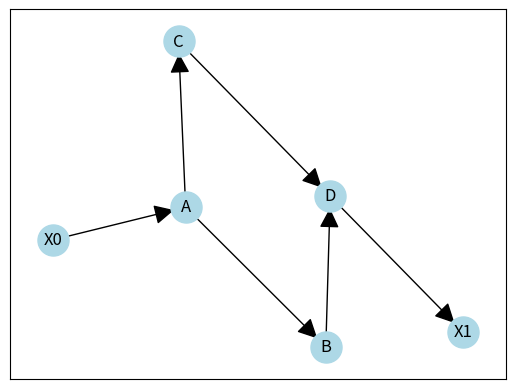

Here is the Python script that generated this plot:
# -*- coding: utf-8 -*-
"""
Created on Tue Jan 29 10:20:42 2019

@author: nrhaw
"""
import networkx as nx
import matplotlib.pyplot as plt

# y = [0,1,1,0]
# x = [1,1,2,2]
# blue filled rectangle
# plt.fill(x,y)

G = nx.DiGraph()
G.add_edges_from(
    [('X0', 'A'), ('A', 'B'), ('A', 'C'), ('B', 'D'), ('C', 'D'), ('D', 'X1')]
)

node_color_map = {'X0': 0.25,
           'X1': 0.25,
          }
node_colors = [node_color_map.get(node, 0.25) for node in G.nodes()]

blue_edges = [('X0', 'A'), ('D', 'X1')]
black_edges = [edge for edge in G.edges() if edge not in blue_edges]

edge_colors = ['black' if not edge in blue_edges else 'blue'
                for edge in G.edges()]

# Need to create a layout when doing
# separate calls to draw nodes and edges
#pos = nx.spring_layout(G)
pos = nx.fruchterman_reingold_layout(G)

print("pos: ", pos)
print("pos type: ", type(pos))

nx.draw_networkx_nodes(G, pos, cmap=plt.get_cmap('jet'), 
                       node_color = 'lightblue', 
                       node_size = 500)

nx.draw_networkx_labels(G, pos)

#nx.draw_networkx_edges(G, pos, edgelist=blue_edges, edge_color='b', arrows=True)
#nx.draw_networkx_edges(G, pos, edgelist=black_edges, arrows=True)

nx.draw_networkx_edges(G, pos, arrows=True, arrowsize=30)

plt.show()
